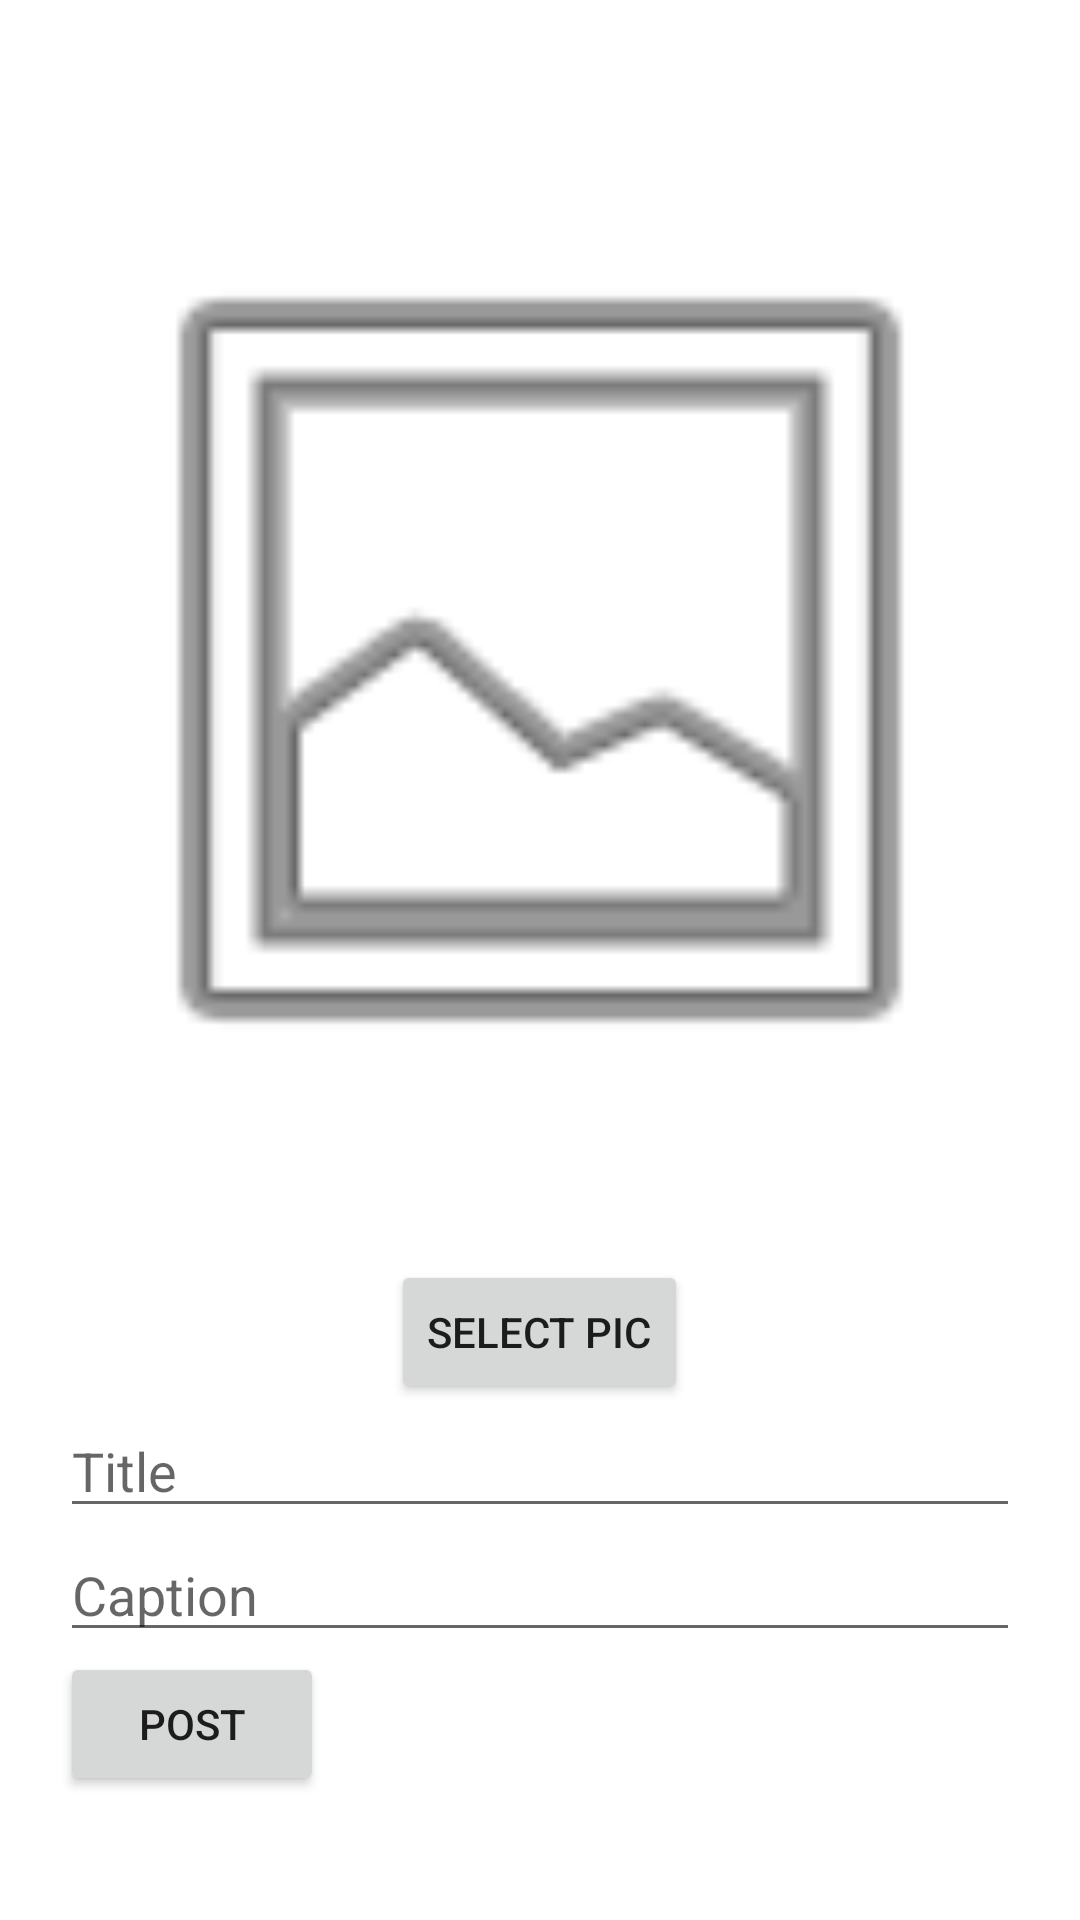

Produce the Android XML layout that renders to this screen, including the resource entries it uses.
<!-- AndroidManifest.xml: application theme Theme.Anythingpics -->
<!-- res/layout/activity_create_pin.xml -->
<?xml version="1.0" encoding="utf-8"?>
<LinearLayout xmlns:android="http://schemas.android.com/apk/res/android"
    xmlns:app="http://schemas.android.com/apk/res-auto"
    xmlns:tools="http://schemas.android.com/tools"
    android:layout_width="match_parent"
    android:layout_height="match_parent"
    android:orientation="vertical"
    android:padding="20dp"
    app:layout_constraintBottom_toBottomOf="parent"
    app:layout_constraintEnd_toEndOf="parent"
    app:layout_constraintStart_toStartOf="parent"
    app:layout_constraintTop_toTopOf="parent"
    tools:context=".CreatePinActivity">

    <ImageView
        android:id="@+id/imagePreview"
        android:layout_width="wrap_content"
        android:layout_height="400dp"
        android:layout_gravity="center"
        android:adjustViewBounds="true"

        app:srcCompat="@android:drawable/ic_menu_gallery" />

    <Button
        android:id="@+id/imageUploadButton"
        android:layout_width="wrap_content"
        android:layout_height="wrap_content"
        android:layout_gravity="center"
        android:text="Select pic" />

    <EditText
        android:id="@+id/editTitleText"
        android:layout_width="match_parent"
        android:layout_height="wrap_content"
        android:hint="Title"
        android:inputType="textPersonName" />

    <EditText
        android:id="@+id/editCaptionText"
        android:layout_width="match_parent"
        android:layout_height="wrap_content"
        android:hint="Caption"
        android:inputType="textPersonName" />

    <Button
        android:id="@+id/submitButton"
        android:layout_width="wrap_content"
        android:layout_height="wrap_content"
        android:text="Post" />

</LinearLayout>
<!-- resources referenced by this layout -->
<resources>
  <style name="Theme.Anythingpics" parent="Theme.MaterialComponents.DayNight.DarkActionBar">
          
          <item name="colorPrimary">@color/alizarin</item>
          <item name="colorPrimaryVariant">@color/pomegranate</item>
          <item name="colorOnPrimary">@color/white</item>
          
          <item name="colorSecondary">@color/alizarin</item>
          <item name="colorSecondaryVariant">@color/pomegranate</item>
          <item name="colorOnSecondary">@color/white</item>
          
          <item name="android:statusBarColor">?attr/colorPrimaryVariant</item>
          
      </style>
  <color name="alizarin">#E74C3C</color>
  <color name="pomegranate">#C0392B</color>
  <color name="white">#FFFFFFFF</color>
</resources>
